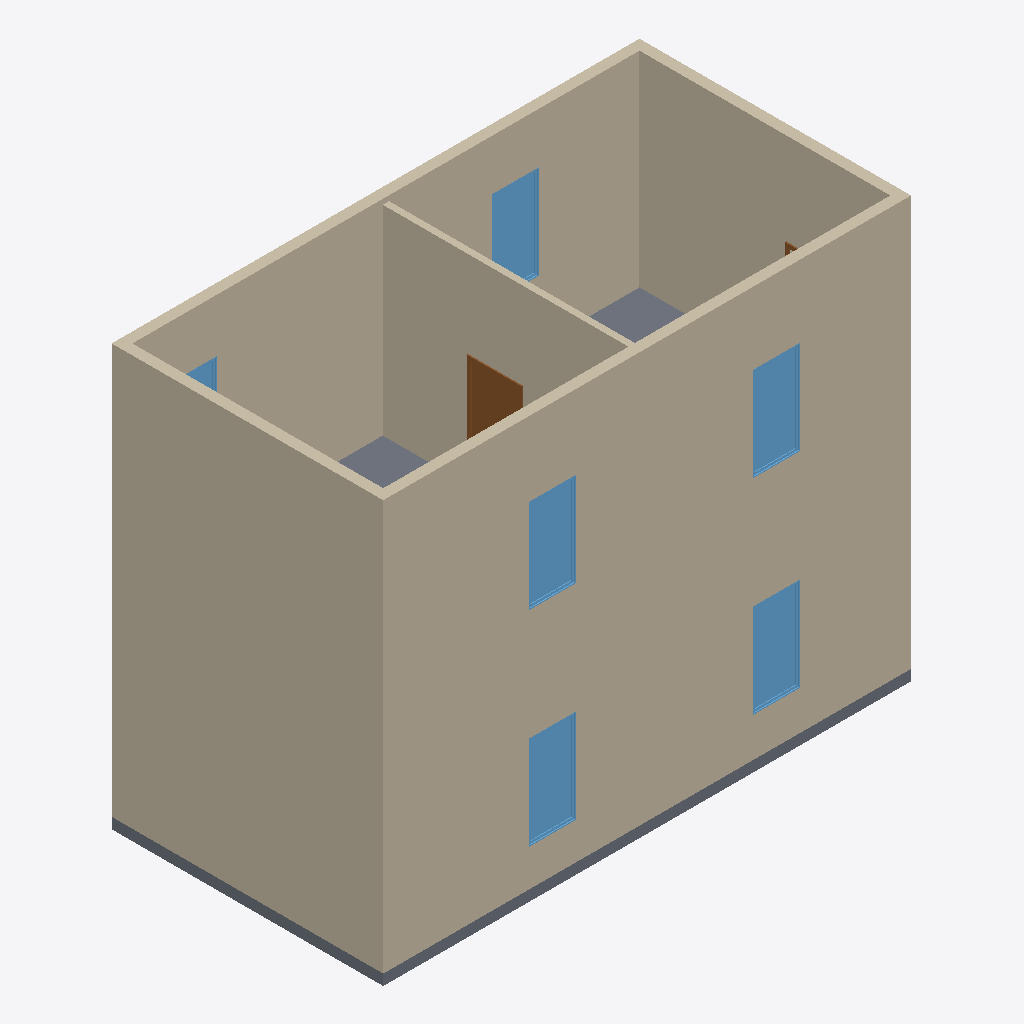
Isometric view of an IFC building model (IFC-SPF (STEP), schema IFC4, length unit millimetre), seen from the south-west, elements coloured by IFC class: 8 walls (beige), 6 windows (light blue), 2 slabs (grey), 2 doors (brown).
Extent 10.3 m × 5.3 m × 8.2 m (x, y, z). Storeys (2): Level 1 at 0.00 m; Level 2 at 4.00 m. Elements (27): 10 IfcWall, 8 IfcWindow, 4 IfcDoor, 2 IfcSlab, 1 IfcBuildingElementProxy, 1 IfcCovering, 1 IfcFurniture.

HEADER;
FILE_DESCRIPTION(('ViewDefinition [DesignTransferView_V1.0]'),'2;1');
FILE_NAME('0001','2021-09-22T18:39:56',(''),(''),'The EXPRESS Data Manager Version 5.02.0100.07 : 28 Aug 2013','20200426_1515(x64) - Exporter 20.2.1.0 - Alternate UI 20.2.1.0','');
FILE_SCHEMA(('IFC4'));
ENDSEC;
DATA;
#123=IFCPROJECT('2LdNd$cbzDxAYqmgjfUVJO',#42,'0001',$,$,'Project Name','Project  Status',(#114),#109);
#161=IFCSITE('2LdNd$cbzDxAYqmgjfUVJQ',#42,'Default',$,$,#160,$,$,.ELEMENT.,$,$,$,$,$);
#138=IFCBUILDING('2LdNd$cbzDxAYqmgjfUVJP',#42,'',$,$,#33,$,'',.ELEMENT.,$,$,$);
#151=IFCBUILDINGSTOREY('2LdNd$cbzDxAYqmgkMXZWd',#42,'Level 1',$,'Level:8mm Head',#149,$,'Level 1',.ELEMENT.,0.0);
#157=IFCBUILDINGSTOREY('2LdNd$cbzDxAYqmgkMXZK1',#42,'Level 2',$,'Level:8mm Head',#156,$,'Level 2',.ELEMENT.,4000.0);
#2137=IFCWALL('0YMljogbT2IebfINaAUuY9',#42,'Basic Wall:Exterior - Brick on Mtl. Stud:331270',$,'Basic Wall:Exterior - Brick on Mtl. Stud',#2115,#2133,'331270',.NOTDEFINED.);
#837=IFCWALL('0dmcARQ0X6qBxuNzWzsjXk',#42,'Basic Wall:Exterior - Brick on Mtl. Stud:323059',$,'Basic Wall:Exterior - Brick on Mtl. Stud',#815,#833,'323059',.NOTDEFINED.);
#2009=IFCWALL('0YMljogbT2IebfINaAUuYB',#42,'Basic Wall:Exterior - Brick on Mtl. Stud:331268',$,'Basic Wall:Exterior - Brick on Mtl. Stud',#1987,#2005,'331268',.NOTDEFINED.);
#2073=IFCWALL('0YMljogbT2IebfINaAUuYA',#42,'Basic Wall:Exterior - Brick on Mtl. Stud:331269',$,'Basic Wall:Exterior - Brick on Mtl. Stud',#2051,#2069,'331269',.NOTDEFINED.);
#771=IFCWALL('0dmcARQ0X6qBxuNzWzsjXl',#42,'Basic Wall:Exterior - Brick on Mtl. Stud:323058',$,'Basic Wall:Exterior - Brick on Mtl. Stud',#749,#767,'323058',.NOTDEFINED.);
#2203=IFCWALL('0YMljogbT2IebfINaAUuY8',#42,'Basic Wall:Exterior - Brick on Mtl. Stud:331271',$,'Basic Wall:Exterior - Brick on Mtl. Stud',#2181,#2199,'331271',.NOTDEFINED.);
#2267=IFCWALL('0YMljogbT2IebfINaAUuY7',#42,'Basic Wall:Interior - 123mm Partition (1-hr):331272',$,'Basic Wall:Interior - 123mm Partition (1-hr)',#2245,#2263,'331272',.NOTDEFINED.);
#1705=IFCSLAB('0dmcARQ0X6qBxuNzWzsiM_',#42,'Floor:160mm Concrete With 50mm Metal Deck:323619',$,'Floor:160mm Concrete With 50mm Metal Deck',#1674,#1701,'323619',.FLOOR.);
#1362=IFCWINDOW('0dmcARQ0X6qBxuNzWzsjgv',#42,'M_Fixed:0915 x 1830mm:323364',$,'M_Fixed:0915 x 1830mm',#9198,#1355,'323364',1830.0,914.999999999999,.WINDOW.,.NOTDEFINED.,$);
#1417=IFCWINDOW('0dmcARQ0X6qBxuNzWzsjhY',#42,'M_Fixed:0915 x 1830mm:323455',$,'M_Fixed:0915 x 1830mm',#9234,#1410,'323455',1830.0,915.0,.WINDOW.,.NOTDEFINED.,$);
#2356=IFCWINDOW('0YMljogbT2IebfINaAUuY5',#42,'M_Fixed:0915 x 1830mm:331274',$,'M_Fixed:0915 x 1830mm',#9422,#2349,'331274',1830.0,914.999999999999,.WINDOW.,.NOTDEFINED.,$);
#2400=IFCWINDOW('0YMljogbT2IebfINaAUuY4',#42,'M_Fixed:0915 x 1830mm:331275',$,'M_Fixed:0915 x 1830mm',#9458,#2393,'331275',1830.0,915.0,.WINDOW.,.NOTDEFINED.,$);
#2553=IFCSLAB('0YMljogbT2IebfINaAUuYV',#42,'Floor:160mm Concrete With 50mm Metal Deck:331280',$,'Floor:160mm Concrete With 50mm Metal Deck',#2523,#2549,'331280',.FLOOR.);
#2444=IFCWINDOW('0YMljogbT2IebfINaAUuY3',#42,'M_Fixed:0915 x 1830mm:331276',$,'M_Fixed:0915 x 1830mm',#9348,#2437,'331276',1830.0,915.0,.WINDOW.,.NOTDEFINED.,$);
#2314=IFCDOOR('0YMljogbT2IebfINaAUuY6',#42,'M_Single-Flush:0915 x 2134mm:331273',$,'M_Single-Flush:0915 x 2134mm',#9534,#2307,'331273',2134.0,915.0,.DOOR.,.SINGLE_SWING_LEFT.,$);
#510=IFCWALL('0dmcARQ0X6qBxuNzWzsjXi',#42,'Basic Wall:Exterior - Brick on Mtl. Stud:323057',$,'Basic Wall:Exterior - Brick on Mtl. Stud',#483,#506,'323057',.NOTDEFINED.);
#2488=IFCWINDOW('0YMljogbT2IebfINaAUuY2',#42,'M_Fixed:0915 x 1830mm:331277',$,'M_Fixed:0915 x 1830mm',#9384,#2481,'331277',1830.0,914.999999999999,.WINDOW.,.NOTDEFINED.,$);
#8650=IFCDOOR('0YMljogbT2IebfINaAUuYg',#42,'M_Single-Flush:0915 x 2134mm:331301',$,'M_Single-Flush:0915 x 2134mm',#9496,#8643,'331301',2134.0,915.0,.DOOR.,.SINGLE_SWING_RIGHT.,$);
ENDSEC;